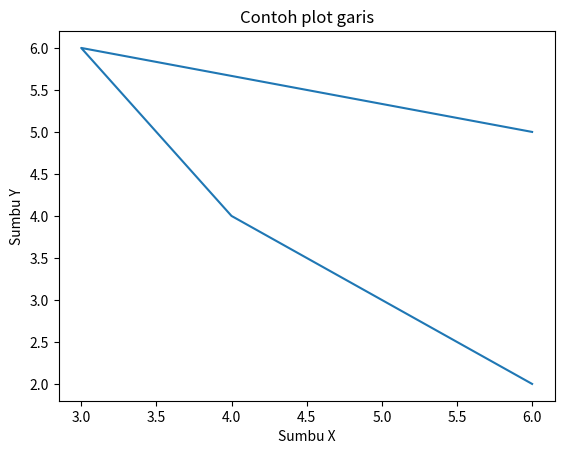

Here is the Python script that generated this plot:
import matplotlib.pyplot as plt

# Data
x = [6, 4, 3, 6]
y = [2, 4, 6, 5]

# membuat plot garis
plt.plot(x, y)

# menambahkan judul dan label sumbu
plt.title("Contoh plot garis")
plt.xlabel("Sumbu X")
plt.ylabel("Sumbu Y")

# menampilkan plot
plt.show()